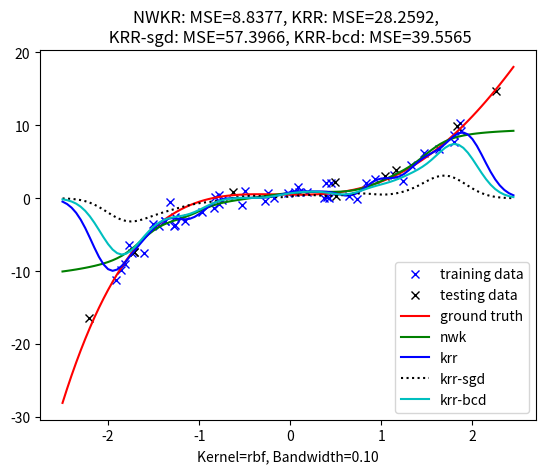
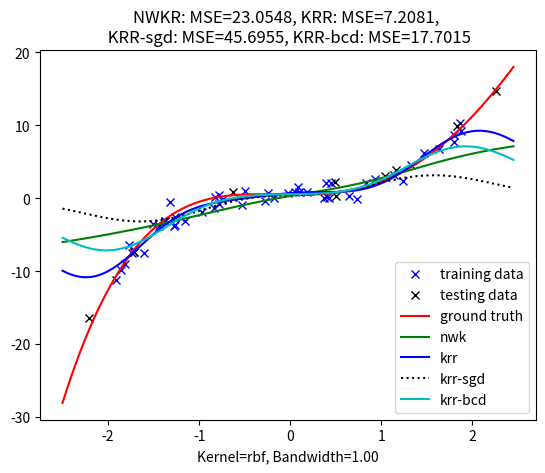
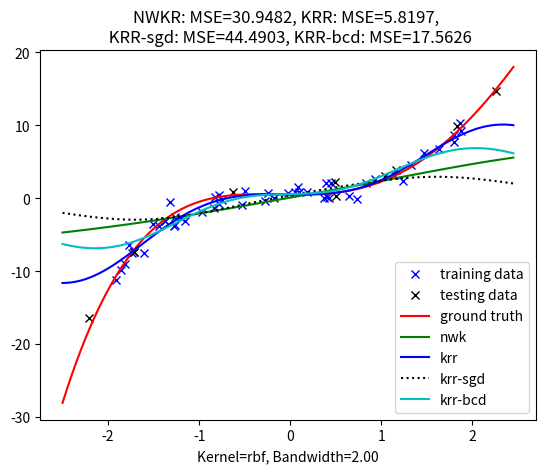
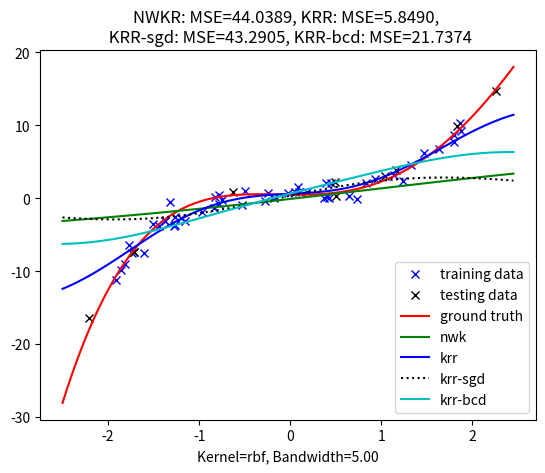
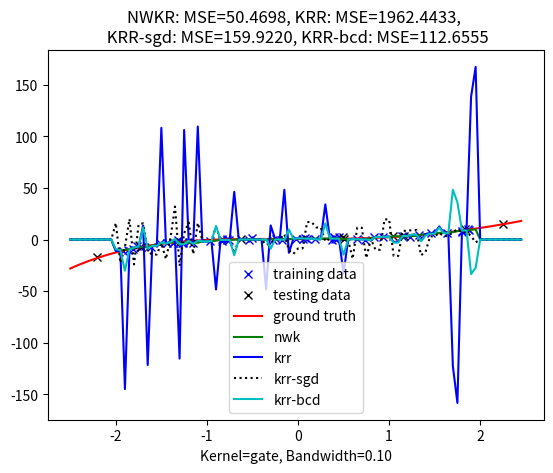
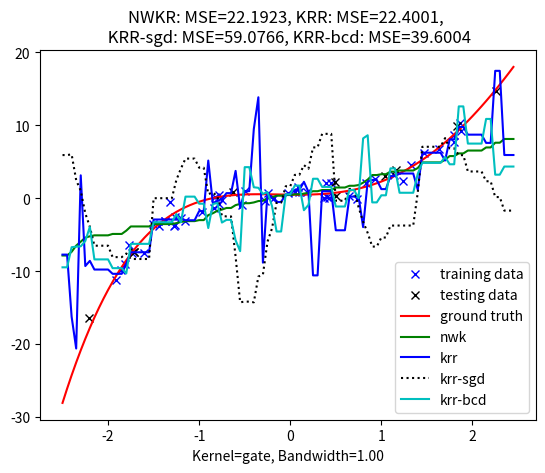
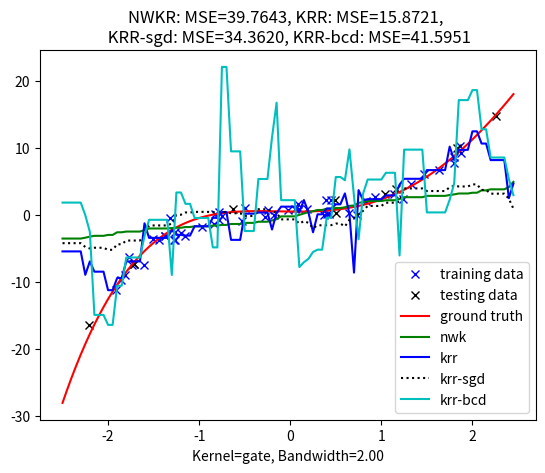
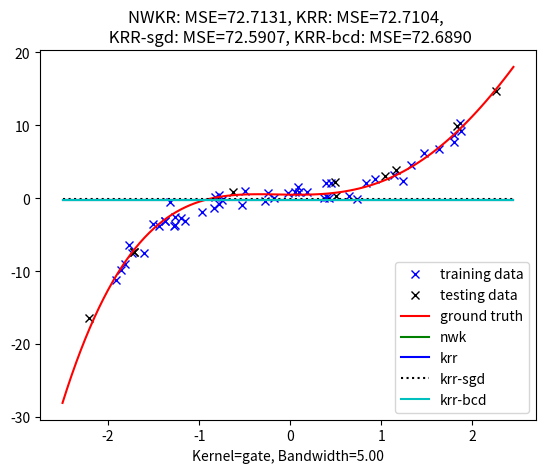
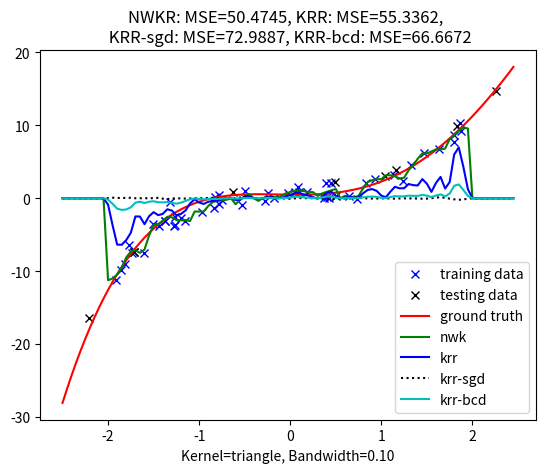
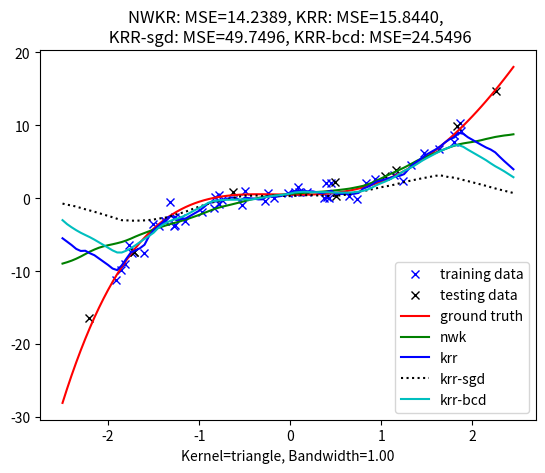
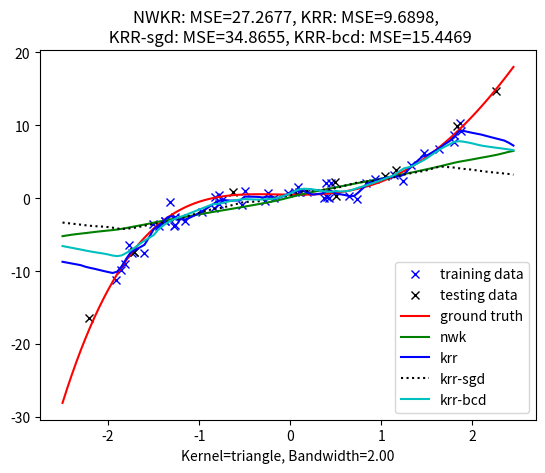
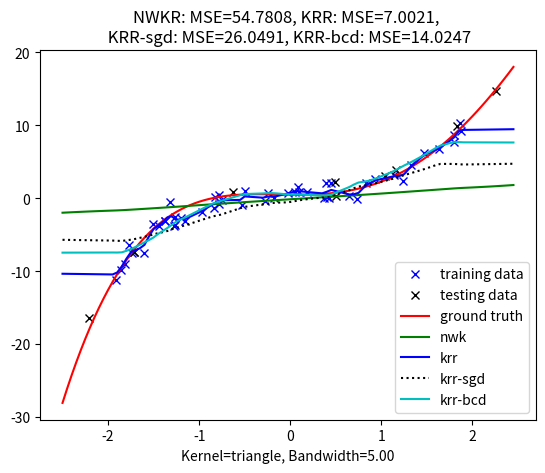
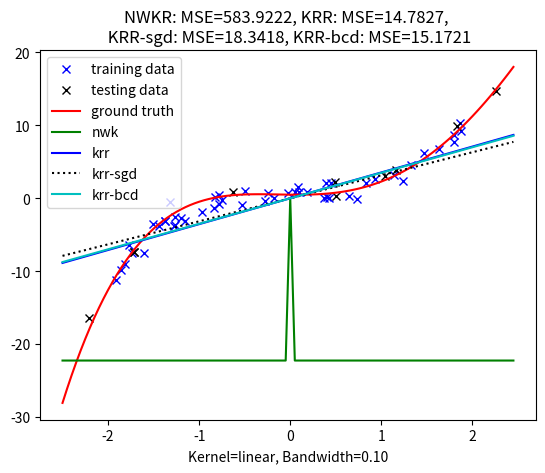
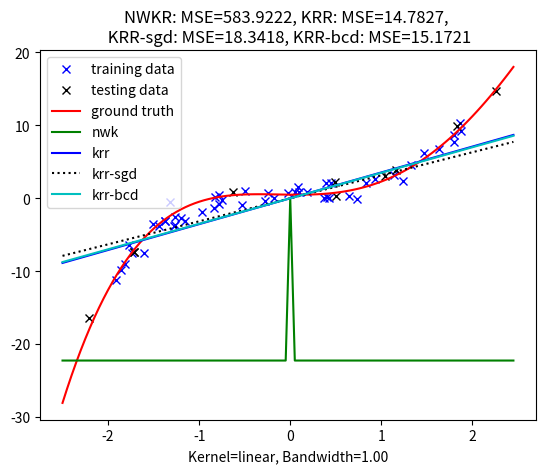
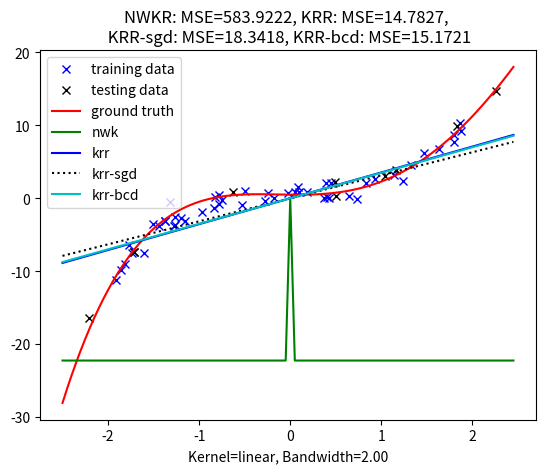
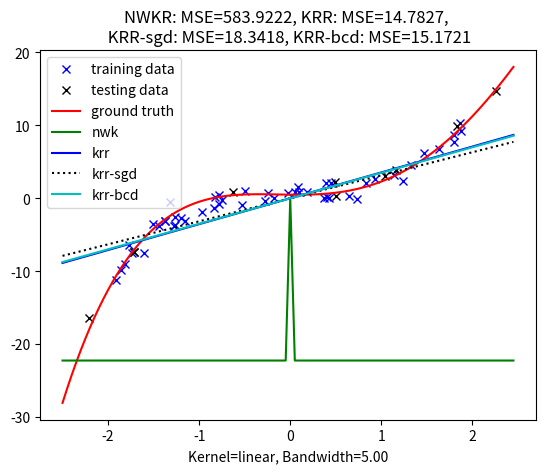

Source code (Python) for these figures, in order:
"""
Introduction to Machine Learning

Lab 3: Kernel regression

TODO: Add your information here.
    IMPORTANT: Please ensure this script
    (1) Run script_lab4.py on Python >=3.6;
    (2) No errors;
    (3) Finish in tolerable time on a single CPU (e.g., <=10 mins);
    (4) Do not add any additional package or lib
Student name(s): Zihao Liu
Student ID(s): 2024201598
"""

import copy
import numpy as np
import matplotlib.pyplot as plt
# don't add any other packages


# data simulator and testing function (Don't change them)
def polynomial_data_simulator(n_train: int = 50,
                              n_test: int = 10,
                              order: int = 5,
                              v_noise: float = 1,
                              r_seed: int = 42) -> dict:
    """
    Simulate the training and testing data generated by a polynomial model
    :param n_train: the number of training data
    :param n_test: the number of testing data
    :param order: the order of the polynomial function
    :param v_noise: the variance of noise
    :param r_seed: the random seed
    :return:
        a dictionary containing training set, testing set, and the ground truth parameters
    """
    x_train = 4 * (np.random.RandomState(r_seed).rand(n_train) - 0.5)
    X_train = np.array([x_train ** d for d in range(order)]).T
    x_test = 5 * (np.random.RandomState(r_seed).rand(n_test) - 0.5)
    X_test = np.array([x_test ** d for d in range(order)]).T
    weights = np.random.RandomState(r_seed).randn(order, 1)
    y_train = X_train @ weights + v_noise * np.random.RandomState(r_seed).randn(n_train, 1)
    y_test = X_test @ weights + v_noise * np.random.RandomState(r_seed).randn(n_test, 1)
    data = {'train': [np.expand_dims(x_train, axis=1), y_train],
            'test': [np.expand_dims(x_test, axis=1), y_test],
            'real': weights}
    return data


def visualization_curves(weights: np.ndarray, label: str, curve_type: str):
    landmarks = 5 * (np.arange(0, 100) / 100 - 0.5)
    order = weights.shape[0]
    curve = np.array([landmarks ** d for d in range(order)]).T @ weights
    plt.plot(landmarks, curve, curve_type, label=label)


def visualization_points(x: np.ndarray, y: np.ndarray, label: str, point_type: str):
    plt.plot(x, y, point_type, label=label)


def visualization_kernel_curves(alpha: np.ndarray, x_train: np.ndarray,
                                k_type: str, h: float, label: str, curve_type: str, normalize: bool = False):
    landmarks = 5 * (np.arange(0, 100) / 100 - 0.5)
    kappa = kernel(x=x_train, y=np.expand_dims(landmarks, axis=1), k_type=k_type, bandwidth=h)
    if normalize:
        curve = (kappa / np.sum(kappa + 1e-10, axis=1, keepdims=True)) @ alpha
    else:
        curve = kappa @ alpha
    plt.plot(landmarks, curve, curve_type, label=label)


def mse(x: np.ndarray, x_est: np.ndarray) -> float:
    return np.sum((x - x_est) ** 2) / x.shape[0]


# Task 1: Implement typical valid kernel functions and the Nadaraya–Watson estimator
def p_distance(x: np.ndarray, y: np.ndarray, p: int = 2):
    return np.sum(np.abs(np.expand_dims(x, axis=1) - np.expand_dims(y, axis=0)) ** p, axis=2)


def kernel(x: np.ndarray, y: np.ndarray = None, k_type: str = 'rbf', bandwidth: float = 'h') -> np.ndarray:
    """
    Implement four kinds of typical kernel functions
    1) RBF kernel: k(x, y) = exp(-||x - y||_2^2 / bandwidth)
    2) 'Gate' kernel: k(x, y) = 1/bandwidth if ||x - y||_1 <= bandwidth, = 0 otherwise
    3) 'Triangle' kernel: k(x, y) = (bandwidth - ||x - y||_1) if ||x - y||_1 <= bandwidth, = 0 otherwise
    4) Linear kernel: k(x, y) = <x, y>
    :param x: a set of samples with size (N, D), where N is the number of samples, D is the dimension of features
    :param y: a set of samples with size (M, D), where M is the number of samples. this input can be None
    :param k_type: the type of kernels, including 'rbf', 'gate', 'triangle', 'linear'
    :param bandwidth: the hyperparameter controlling the width of rbf/gate/triangle kernels
    :return:
        if y = None, return a matrix with size (N, N)
        otherwise, return a matrix with size (M, N)
    """
    if y is None:
        y = copy.deepcopy(x)
    # TODO: change the code below and implement various kernels accordingly
    #  hint 1: read the comments above carefully
    #  hint 2: feel free to use the p_distance function defined above
    if k_type == 'rbf':
        dist = p_distance(x, y, p=2).T
        return np.exp(-dist / bandwidth)
    
    elif k_type == 'gate':
        dist = p_distance(x, y, p=1).T
        return (dist <= bandwidth).astype(float) / bandwidth

    elif k_type == 'triangle':
        dist = p_distance(x, y, p=1).T
        return np.maximum(bandwidth - dist, 0.0)

    elif k_type == 'linear':
        return y @ x.T
    
    else:
        raise ValueError('Unsupported kernel type: {}'.format(k_type))

def nadaraya_watson_estimator(x_test: np.ndarray, x_train: np.ndarray, y_train: np.ndarray, k_type: str, h: float) -> np.ndarray:
    """
    Implement the Nadaraya-Watson estimator:

    y_test = (sum_{n=1}^{N} kappa_h(x_test - x_n) y_n) / sum_{i=1}^{N} kappa_h(x_test - x_n)

    :param x_test: the input data of testing set, with size (M, D)
    :param x_train: the input data in the training set, with size (N, D)
    :param y_train: the label/output data in the training set, with size (N, 1)
    :param k_type: the type of kernel, default is 'rbf', and other options include 'gate', 'triangle', 'linear'
    :param h: the hyperparameter controlling the width of rbf/gate/triangle kernels
    :return:
        y_test: with size (M, 1)
    """
    # TODO: change the code below and implement the NW estimator. Hint: use the kernel function you implemented.
    kappa = kernel(x=x_train, y=x_test, k_type=k_type, bandwidth=h)
    weights = kappa / (np.sum(kappa, axis=1, keepdims=True) + 1e-10)
    return weights @ y_train


# Task 2: Implement the training and the testing method of Kernel Ridge Regression method.
def training_krr(x_train: np.ndarray, y_train: np.ndarray, k_type: str, h: float, tau: float = 0.1) -> np.ndarray:
    """
    The training method of kernel ridge regression (KRR)

    min_{a} ||y - Ka||_2^2 + tau * a^T K a

    :param x_train: the input data in the training set, with size (N, D)
    :param y_train: the label/output data in the training set, with size (N, 1)
    :param k_type: the type of kernel, default is 'rbf', and other options include 'gate', 'triangle', and 'linear'
    :param h: the hyperparameter controlling the width of rbf/gate/triangle kernels
    :param tau: the hyperparameter controlloing the significance of the regularizer
    :return:
        the weights associated with the training data, with size (N, 1)
    """
    # TODO: change the code below and implement the kernel ridge regression learning method.
    #  Hint: use the kernel function you implemented.
    K = kernel(x=x_train, y=None, k_type=k_type, bandwidth=h)
    n = x_train.shape[0]
    alpha = np.linalg.solve(K + tau * np.eye(n), y_train)
    return alpha

def testing_krr(x_test: np.ndarray, x_train: np.ndarray, alpha: np.ndarray, k_type: str, h: float) -> np.ndarray:
    """
    Testing a learned kernel ridge regression model
    :param x_test: the input data of testing set, with size (M, D)
    :param x_train: the input data in the training set, with size (N, D)
    :param alpha: the learned KRR model, with size (N, 1)
    :param k_type: the type of kernel, default is 'rbf', and other options include 'gate', 'triangle', and 'linear'
    :param h: the hyperparameter controlling the width of rbf/gate/triangle kernels
    :return:
        y_test, the estimated output with size (M, 1)
    """
    # TODO: change the code below and implement the testing method of kernel regressor
    #  Hint: use the kernel function you implemented.
    K_test = kernel(x=x_train, y=x_test, k_type=k_type, bandwidth=h)   # (M, N)
    y_test = K_test @ alpha
    return y_test


# Task 3: Try to learn the KRR model via the stochastic gradient descent (sgd) algorithm,
# and CHECK WHETHER it works or not:) and try to make it work as much as possible
def training_krr_sgd(x_train: np.ndarray,
                     y_train: np.ndarray,
                     k_type: str,
                     h: float,
                     tau: float = 1,
                     epoch: int = 300,
                     batch_size: int = 5,
                     lr: float = 1e-4,
                     r_seed: int = 1) -> np.ndarray:
    """
    The stochastic gradient descent method of kernel ridge regression.

    :param x_train: the input data in the training set, with size (N, D)
    :param y_train: the label/output data in the training set, with size (N, 1)
    :param k_type: the type of kernel, default is 'rbf', and other options include 'gate', 'triangle', and 'linear'
    :param h: the hyperparameter controlling the width of rbf/gate/triangle kernels
    :param tau: the hyperparameter controlling the significance of the regularizer
    :param epoch: the number of epochs
    :param batch_size: the batch size for sgd
    :param lr: the learning rate
    :param r_seed: random seed
    :return:
        the weights associated with the training data, with size (N, 1)
    """
    num = x_train.shape[0]
    alpha = np.random.RandomState(r_seed).randn(num, 1)
    # TODO: complement the code below
    
    # full kernel matrix on training data
    K = kernel(x=x_train, y=None, k_type=k_type, bandwidth=h)   # (N, N)

    rng = np.random.RandomState(r_seed)

    for _ in range(epoch):
        indices = rng.permutation(num)

        for start in range(0, num, batch_size):
            batch_idx = indices[start:start + batch_size]
            if batch_idx.shape[0] == 0:
                continue

            # K_B: rows selected by the mini-batch, size (B, N)
            K_B = K[batch_idx, :]
            y_B = y_train[batch_idx, :]

            # mini-batch prediction and residual
            pred_B = K_B @ alpha                      # (B, 1)
            err_B = pred_B - y_B                      # (B, 1)

            # gradient of ||y_B - K_B alpha||^2 + tau * alpha^T K alpha
            grad = 2 * (K_B.T @ err_B) + 2 * tau * (K @ alpha)

            # SGD update
            alpha = alpha - lr * grad

    return alpha


# Task 4: Inspired by the learning process of Lasso, develop a coordinate descent method to update alpha iteratively
def training_krr_bcd(x_train: np.ndarray,
                     y_train: np.ndarray,
                     k_type: str,
                     h: float,
                     tau: float = 1,
                     epoch: int = 100,
                     batch_size: int = 10,
                     lr: float = 1e-3,
                     r_seed: int = 1) -> np.ndarray:
    """
    The stochastic gradient descent method of kernel ridge regression.

    :param x_train: the input data in the training set, with size (N, D)
    :param y_train: the label/output data in the training set, with size (N, 1)
    :param k_type: the type of kernel, default is 'rbf', and other options include 'gate', 'triangle', and 'linear'
    :param h: the hyperparameter controlling the width of rbf/gate/triangle kernels
    :param tau: the hyperparameter controlling the significance of the regularizer
    :param epoch: the number of epochs
    :param batch_size: the batch size for sgd
    :param lr: the learning rate
    :param r_seed: random seed
    :return:
        the weights associated with the training data, with size (N, 1)
    """
    num = x_train.shape[0]
    alpha = np.random.RandomState(r_seed).randn(num, 1)
    # TODO: complement the code below
    K = kernel(x=x_train, y=None, k_type=k_type, bandwidth=h)
    rng = np.random.RandomState(r_seed)

    for _ in range(epoch):
        order = rng.permutation(num)

        for i in order:
            Ka = K @ alpha
            r = y_train - Ka
            k_i = K[:, [i]]

            numerator = float(k_i.T @ r - tau * Ka[i, 0])
            denominator = float(k_i.T @ k_i + tau * K[i, i]) + 1e-10

            delta = numerator / denominator
            alpha[i, 0] += delta

    return alpha


# Testing script
if __name__ == '__main__':
    data = polynomial_data_simulator()
    kernel_types = ['rbf', 'gate', 'triangle', 'linear']
    bandwidths = [0.1, 1, 2, 5]
    for k in range(len(kernel_types)):
        for i in range(len(bandwidths)):
            ker_type = kernel_types[k]
            bw = bandwidths[i]
            y_est0 = nadaraya_watson_estimator(x_test=data['test'][0],
                                               x_train=data['train'][0],
                                               y_train=data['train'][1],
                                               k_type=ker_type, h=bw)
            alpha1 = training_krr(x_train=data['train'][0], y_train=data['train'][1], k_type=ker_type, h=bw)
            y_est1 = testing_krr(x_test=data['test'][0], x_train=data['train'][0], alpha=alpha1, k_type=ker_type, h=bw)
            alpha2 = training_krr_sgd(x_train=data['train'][0], y_train=data['train'][1], k_type=ker_type, h=bw)
            y_est2 = testing_krr(x_test=data['test'][0], x_train=data['train'][0], alpha=alpha2, k_type=ker_type, h=bw)
            alpha3 = training_krr_bcd(x_train=data['train'][0], y_train=data['train'][1], k_type=ker_type, h=bw)
            y_est3 = testing_krr(x_test=data['test'][0], x_train=data['train'][0], alpha=alpha3, k_type=ker_type, h=bw)

            mse0 = mse(data['test'][1], y_est0)
            mse1 = mse(data['test'][1], y_est1)
            mse2 = mse(data['test'][1], y_est2)
            mse3 = mse(data['test'][1], y_est3)

            setting = 'Kernel={}, Bandwidth={:.2f}'.format(
                ker_type, bw)
            result = 'NWKR: MSE={:.4f}, KRR: MSE={:.4f}, \n KRR-sgd: MSE={:.4f}, KRR-bcd: MSE={:.4f}'.format(
                mse0, mse1, mse2, mse3)
            print(setting + ' ' + result)

            plt.figure()
            visualization_points(x=data['train'][0], y=data['train'][1][:, 0], point_type='bx', label='training data')
            visualization_points(x=data['test'][0], y=data['test'][1][:, 0], point_type='kx', label='testing data')
            visualization_curves(weights=data['real'], label='ground truth', curve_type='r-')
            visualization_kernel_curves(alpha=data['train'][1], x_train=data['train'][0],
                                        k_type=ker_type, h=bw, label='nwk', curve_type='g-', normalize=True)
            visualization_kernel_curves(alpha=alpha1, x_train=data['train'][0],
                                        k_type=ker_type, h=bw, label='krr', curve_type='b-')
            visualization_kernel_curves(alpha=alpha2, x_train=data['train'][0],
                                        k_type=ker_type, h=bw, label='krr-sgd', curve_type='k:')
            visualization_kernel_curves(alpha=alpha3, x_train=data['train'][0],
                                        k_type=ker_type, h=bw, label='krr-bcd', curve_type='c-')
            plt.title(result)
            plt.xlabel(setting)
            plt.legend()
            plt.savefig('result_{}_{}.png'.format(k, i))
            plt.close('all')
